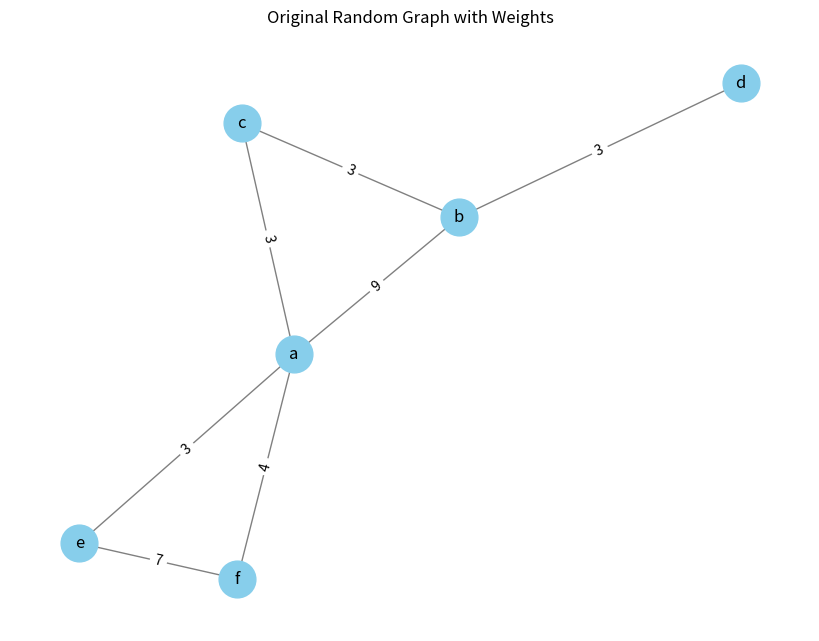

The script that saved this image:
# -*- coding: utf-8 -*-
"""
Created on Wed Oct 30 17:03:28 2024

@author: aaitb
"""

import networkx as nx
import matplotlib.pyplot as plt 
import random
import string

def generate_labels():
    alphabet = string.ascii_lowercase
    i = 0
    while True:
        label = ""
        n = i
        while True:
            label = alphabet[n % 26] + label
            n = n // 26 - 1
            if n < 0:
                break
        yield label
        i += 1
        
def generate_random_graph(num_nodes, probability):
    G = nx.erdos_renyi_graph(num_nodes, probability)
    for (u, v) in G.edges():
        G[u][v]['weight'] = random.randint(1, 10)
    
    label_gen = generate_labels()
    labels = {node: next(label_gen) for node in G.nodes()}
    nx.set_node_attributes(G, labels, "label")
    return G

def display_graph(G, title="Graph"):
    pos = nx.spring_layout(G)
    labels = nx.get_node_attributes(G, "label")
    edge_labels = nx.get_edge_attributes(G, "weight")
    plt.figure(figsize=(8, 6))
    nx.draw(G, pos, labels=labels, with_labels=True, node_color='skyblue', edge_color='gray', node_size=700, font_size=12)
    nx.draw_networkx_edge_labels(G, pos, edge_labels=edge_labels)
    plt.title(title)
    plt.show()

num_nodes = random.randint(5, 15)  
edge_probability = random.uniform(0.3, 0.7)  

G = generate_random_graph(num_nodes, edge_probability)
display_graph(G, "Original Random Graph with Weights")
